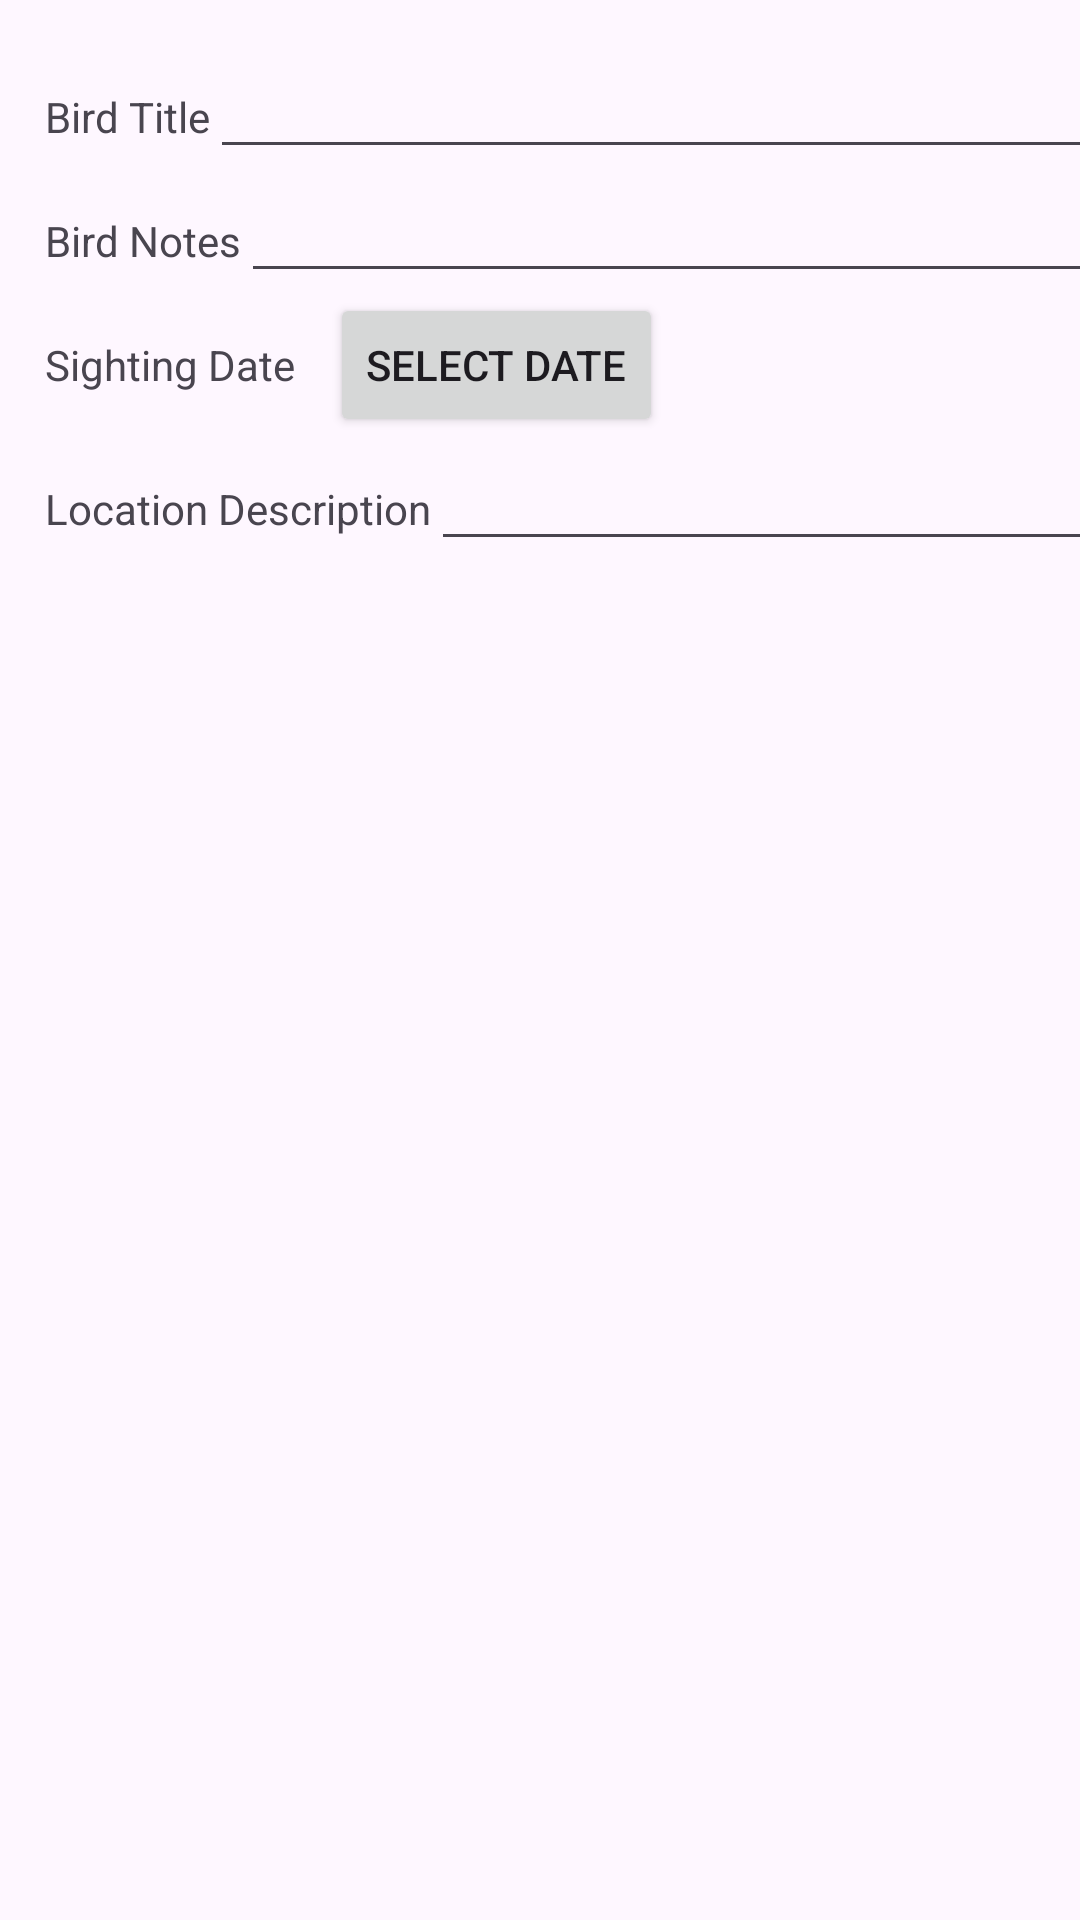

Produce the Android XML layout that renders to this screen, including the resource entries it uses.
<!-- AndroidManifest.xml: application theme Theme.MyBirdApp -->
<!-- res/layout/activity_bird_details.xml -->
<?xml version="1.0" encoding="utf-8"?>
<androidx.constraintlayout.widget.ConstraintLayout xmlns:android="http://schemas.android.com/apk/res/android"
    xmlns:app="http://schemas.android.com/apk/res-auto"
    xmlns:tools="http://schemas.android.com/tools"
    android:layout_width="match_parent"
    android:layout_height="match_parent"
    tools:context=".BirdDetails">

    <ScrollView
        android:id="@+id/scrollview"
        android:layout_width="422dp"
        android:layout_height="738dp"
        app:layout_constraintLeft_toLeftOf="parent"
        app:layout_constraintTop_toTopOf="parent">

        <LinearLayout
            android:layout_width="match_parent"
            android:layout_height="wrap_content"
            android:layout_margin="15dp"
            android:orientation="vertical">

            <LinearLayout
                android:layout_width="match_parent"
                android:layout_height="wrap_content"
                android:orientation="horizontal">

                <TextView
                    android:layout_width="wrap_content"
                    android:layout_height="wrap_content"
                    android:text="Bird Title" />

                <EditText
                    android:id="@+id/birdname"
                    android:layout_width="323dp"
                    android:layout_height="wrap_content" />
            </LinearLayout>

            <LinearLayout
                android:layout_width="match_parent"
                android:layout_height="wrap_content"
                android:orientation="horizontal">

                <TextView
                    android:layout_width="wrap_content"
                    android:layout_height="wrap_content"
                    android:text="Bird Notes" />

                <EditText
                    android:id="@+id/birdnotes"
                    android:layout_width="311dp"
                    android:layout_height="wrap_content" />
            </LinearLayout>

            <LinearLayout
                android:layout_width="match_parent"
                android:layout_height="wrap_content"
                android:orientation="horizontal">

                <TextView
                    android:layout_width="95dp"
                    android:layout_height="wrap_content"
                    android:text="Sighting Date" />

                <Button
                    android:id="@+id/birdsightingdate"
                    android:layout_width="wrap_content"
                    android:layout_height="wrap_content"
                    android:layout_centerInParent="true"
                    android:text="Select Date" />

            </LinearLayout>

            <LinearLayout
                android:layout_width="match_parent"
                android:layout_height="wrap_content"
                android:orientation="horizontal">

                <TextView
                    android:layout_width="wrap_content"
                    android:layout_height="wrap_content"
                    android:text="Location Description" />

                <EditText
                    android:id="@+id/locationdescription"
                    android:layout_width="251dp"
                    android:layout_height="wrap_content" />
            </LinearLayout>

            <LinearLayout
                android:layout_width="match_parent"
                android:layout_height="wrap_content">

                <ImageView
                    android:id="@+id/imageViewBird"
                    android:layout_width="match_parent"
                    android:layout_height="wrap_content"
                    android:layout_marginTop="8dp"
                    android:scaleType="fitStart" />
            </LinearLayout>
        </LinearLayout>
    </ScrollView>
</androidx.constraintlayout.widget.ConstraintLayout>
<!-- resources referenced by this layout -->
<resources>
  <style name="Theme.MyBirdApp" parent="Base.Theme.MyBirdApp" />
  <style name="Base.Theme.MyBirdApp" parent="Theme.Material3.DayNight">
          
          
      </style>
</resources>
